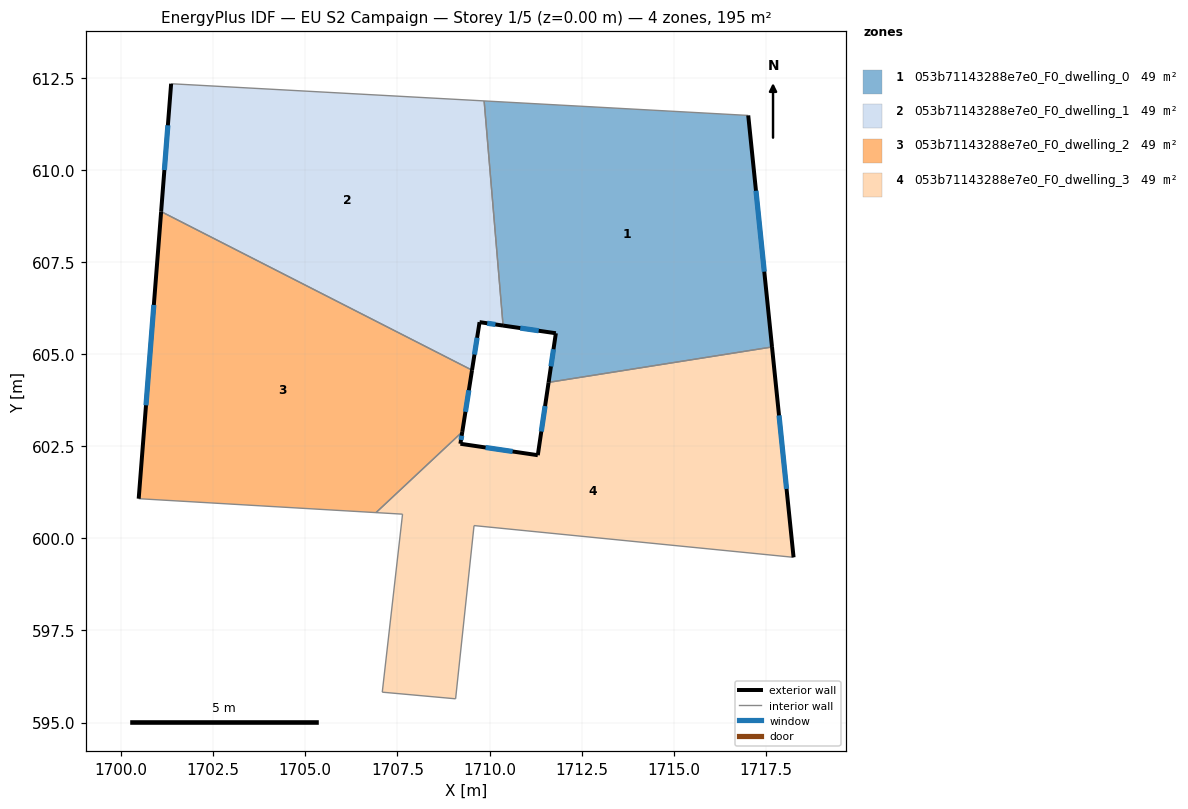
=== STOREY PLAN SPEC (per zone: floor XY polygon, exterior-wall plan segments, windows/doors) ===
zone 1: 053b71143288e7e0_F0_dwelling_0  (48.8 m²)
  floor: (1717.02, 611.47) (1717.66, 605.19) (1711.60, 604.23) (1711.80, 605.57) (1710.37, 605.77) (1709.85, 611.87)
  exterior wall: (1711.80, 605.57) – (1711.60, 604.23)  [1.3 m]
    window: (1711.73, 605.13) – (1711.67, 604.67)  [0.5 m²]
  exterior wall: (1710.37, 605.77) – (1711.80, 605.57)  [1.4 m]
    window: (1710.83, 605.71) – (1711.33, 605.63)  [0.5 m²]
  exterior wall: (1717.66, 605.19) – (1717.02, 611.47)  [6.3 m]
    window: (1717.45, 607.24) – (1717.23, 609.43)  [2.3 m²]
  interior walls: 3
zone 2: 053b71143288e7e0_F0_dwelling_1  (48.8 m²)
  floor: (1709.85, 611.87) (1710.37, 605.77) (1709.73, 605.87) (1709.52, 604.56) (1701.09, 608.87) (1701.36, 612.33)
  exterior wall: (1709.73, 605.87) – (1710.37, 605.77)  [0.6 m]
    window: (1709.94, 605.84) – (1710.16, 605.80)  [0.2 m²]
  exterior wall: (1709.52, 604.56) – (1709.73, 605.87)  [1.3 m]
    window: (1709.59, 604.99) – (1709.66, 605.44)  [0.5 m²]
  exterior wall: (1701.36, 612.33) – (1701.09, 608.87)  [3.5 m]
    window: (1701.27, 611.21) – (1701.18, 609.99)  [1.3 m²]
  interior walls: 3
zone 3: 053b71143288e7e0_F0_dwelling_2  (48.8 m²)
  floor: (1709.52, 604.56) (1709.26, 602.89) (1706.92, 600.70) (1700.48, 601.08) (1701.09, 608.87)
  exterior wall: (1709.26, 602.89) – (1709.52, 604.56)  [1.7 m]
    window: (1709.35, 603.43) – (1709.44, 604.02)  [0.6 m²]
  exterior wall: (1701.09, 608.87) – (1700.48, 601.08)  [7.8 m]
    window: (1700.89, 606.33) – (1700.68, 603.61)  [2.9 m²]
  interior walls: 3
zone 4: 053b71143288e7e0_F0_dwelling_3  (48.8 m²)
  floor: (1717.66, 605.19) (1718.25, 599.49) (1709.58, 600.35) (1709.08, 595.65) (1707.09, 595.83) (1707.64, 600.66) (1706.92, 600.70) (1709.26, 602.89) (1709.21, 602.57) (1711.31, 602.26) (1711.60, 604.23)
  exterior wall: (1709.21, 602.57) – (1709.26, 602.89)  [0.3 m]
    window: (1709.23, 602.67) – (1709.24, 602.78)  [0.1 m²]
  exterior wall: (1711.31, 602.26) – (1709.21, 602.57)  [2.1 m]
    window: (1710.63, 602.36) – (1709.89, 602.47)  [0.8 m²]
  exterior wall: (1711.60, 604.23) – (1711.31, 602.26)  [2.0 m]
    window: (1711.51, 603.59) – (1711.40, 602.90)  [0.7 m²]
  exterior wall: (1718.25, 599.49) – (1717.66, 605.19)  [5.7 m]
    window: (1718.06, 601.34) – (1717.85, 603.34)  [2.1 m²]
  interior walls: 7

=== DERIVED (storey summary) ===
Building: EU S2 Campaign
Storey: 1 of 5  (floor level z = 0.00 m)
Storey gross floor area: 195.1 m²
Zones on this storey: 4
  - 053b71143288e7e0_F0_dwelling_0: floor 48.8 m²; exterior wall 9.1 m (27.3 m²); 3 window(s) 3.3 m²; WWR 12.2%
  - 053b71143288e7e0_F0_dwelling_1: floor 48.8 m²; exterior wall 5.4 m (16.3 m²); 3 window(s) 2.0 m²; WWR 12.2%
  - 053b71143288e7e0_F0_dwelling_2: floor 48.8 m²; exterior wall 9.5 m (28.5 m²); 2 window(s) 3.5 m²; WWR 12.2%
  - 053b71143288e7e0_F0_dwelling_3: floor 48.8 m²; exterior wall 10.2 m (30.6 m²); 4 window(s) 3.7 m²; WWR 12.2%
Zone adjacency (shared interzone walls):
  - 053b71143288e7e0_F0_dwelling_0 ↔ 053b71143288e7e0_F0_dwelling_1
  - 053b71143288e7e0_F0_dwelling_0 ↔ 053b71143288e7e0_F0_dwelling_3
  - 053b71143288e7e0_F0_dwelling_1 ↔ 053b71143288e7e0_F0_dwelling_2
  - 053b71143288e7e0_F0_dwelling_2 ↔ 053b71143288e7e0_F0_dwelling_3